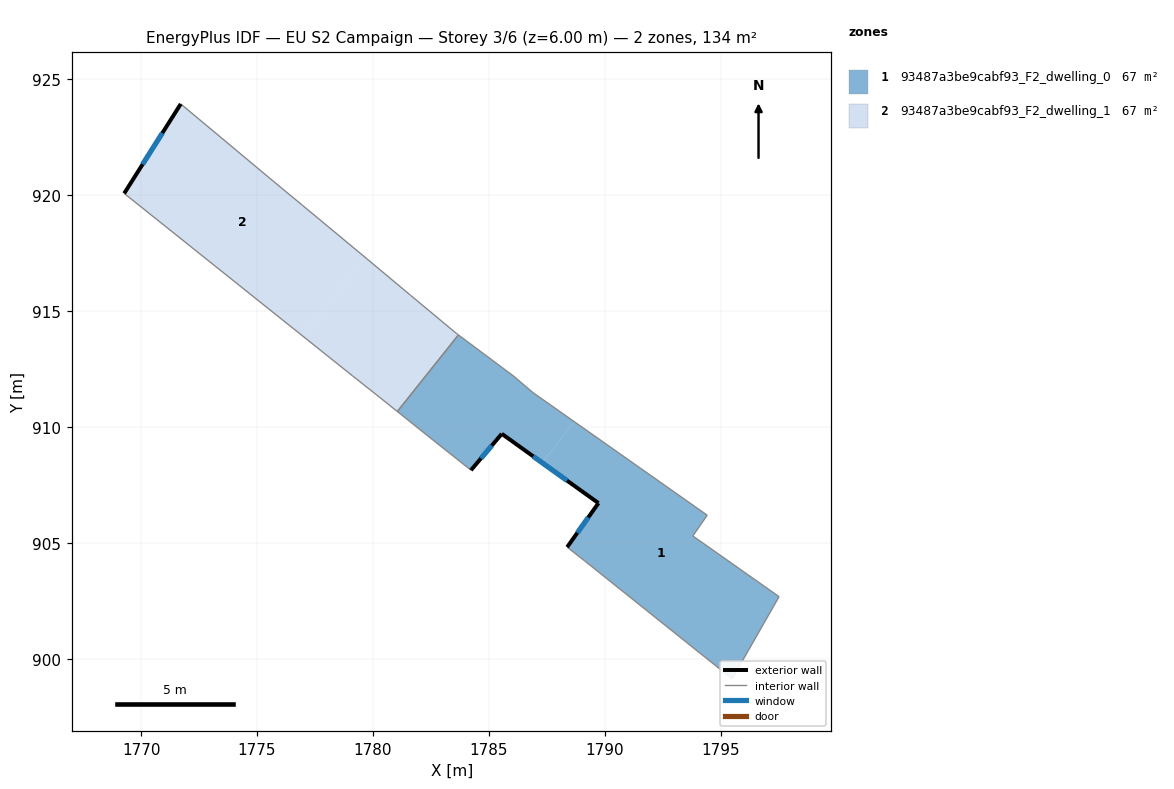
=== STOREY PLAN SPEC (per zone: floor XY polygon, exterior-wall plan segments, windows/doors) ===
zone 1: 93487a3be9cabf93_F2_dwelling_0  (67.1 m²)
  floor: (1794.42, 906.20) (1793.80, 905.30) (1797.52, 902.68) (1795.50, 899.14) (1794.77, 899.72) (1789.12, 904.24) (1788.38, 904.82) (1789.73, 906.72) (1787.30, 908.46) (1788.70, 910.22)
  floor: (1786.90, 911.49) (1788.70, 910.22) (1787.30, 908.46) (1785.56, 909.71) (1784.23, 908.14) (1782.58, 909.45) (1781.06, 910.67) (1783.69, 913.97) (1786.08, 912.19)
  exterior wall: (1789.73, 906.72) – (1788.38, 904.82)  [2.3 m]
    window: (1789.29, 906.10) – (1788.82, 905.43)  [0.9 m²]
  exterior wall: (1785.56, 909.71) – (1789.73, 906.72)  [5.1 m]
    window: (1786.92, 908.73) – (1788.37, 907.69)  [1.9 m²]
  exterior wall: (1784.23, 908.14) – (1785.56, 909.71)  [2.1 m]
    window: (1784.66, 908.65) – (1785.13, 909.20)  [0.8 m²]
  interior walls: 12
zone 2: 93487a3be9cabf93_F2_dwelling_1  (67.1 m²)
  floor: (1781.63, 915.68) (1783.59, 914.05) (1783.69, 913.97) (1781.06, 910.67) (1780.27, 911.30) (1779.12, 912.21) (1776.96, 913.93) (1779.67, 917.32) (1779.74, 917.26)
  floor: (1776.06, 920.31) (1776.97, 919.56) (1779.67, 917.32) (1776.96, 913.93) (1769.27, 920.08) (1771.71, 923.94)
  exterior wall: (1771.71, 923.94) – (1769.27, 920.08)  [4.6 m]
    window: (1770.92, 922.68) – (1770.06, 921.33)  [1.7 m²]
  interior walls: 10

=== DERIVED (storey summary) ===
Building: EU S2 Campaign
Storey: 3 of 6  (floor level z = 6.00 m)
Storey gross floor area: 134.2 m²
Zones on this storey: 2
  - 93487a3be9cabf93_F2_dwelling_0: floor 67.1 m²; exterior wall 9.5 m (28.6 m²); 3 window(s) 3.5 m²; WWR 12.2%
  - 93487a3be9cabf93_F2_dwelling_1: floor 67.1 m²; exterior wall 4.6 m (13.7 m²); 1 window(s) 1.7 m²; WWR 12.2%
Zone adjacency (shared interzone walls):
  - 93487a3be9cabf93_F2_dwelling_0 ↔ 93487a3be9cabf93_F2_dwelling_1